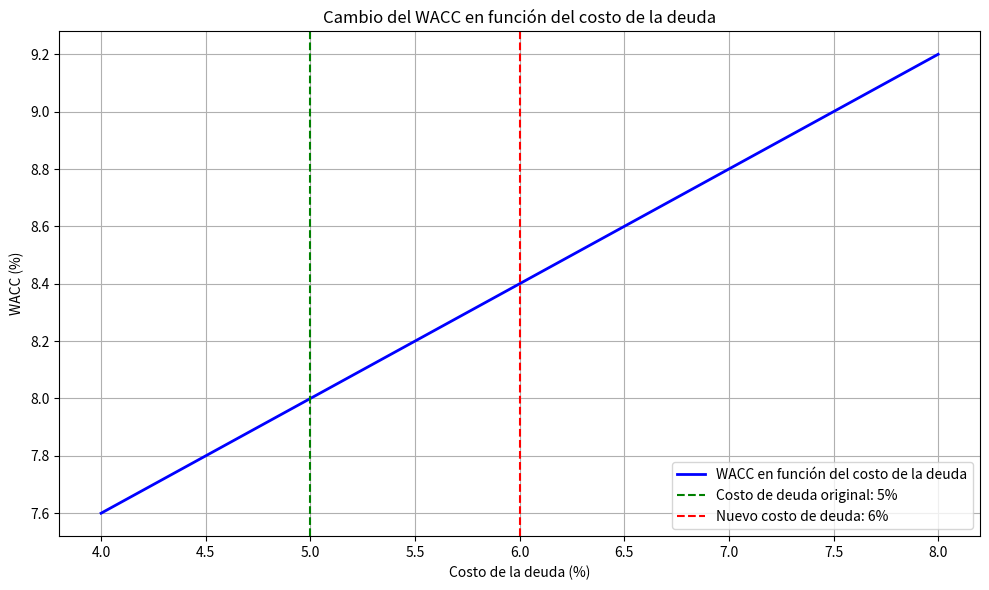

Python code for this plot:
import numpy as np
import matplotlib.pyplot as plt

# Función para calcular el WACC
def calcular_wacc(capital_propio, deuda, costo_capital_propio, costo_deuda, tasa_impositiva):
    V = capital_propio + deuda  # Valor total del capital
    WACC = (capital_propio / V) * costo_capital_propio + (deuda / V) * costo_deuda * (1 - tasa_impositiva)
    return WACC

# Datos del problema
capital_propio = 150000  # $150,000
deuda = 100000  # $100,000
costo_capital_propio = 0.10  # 10%
costo_deuda_original = 0.05  # 5%
costo_deuda_nuevo = 0.06  # 6%
tasa_impositiva = 0  # Asumimos tasa impositiva de 0% para este ejemplo

# Calcular el WACC en ambas situaciones
wacc_original = calcular_wacc(capital_propio, deuda, costo_capital_propio, costo_deuda_original, tasa_impositiva)
wacc_nuevo = calcular_wacc(capital_propio, deuda, costo_capital_propio, costo_deuda_nuevo, tasa_impositiva)

# Mostrar resultados
print(f"WACC original: {wacc_original * 100:.2f}%")
print(f"WACC con costo de deuda al 6%: {wacc_nuevo * 100:.2f}%")

# Crear una gráfica para ilustrar el cambio en el WACC
costos_deuda = np.linspace(0.04, 0.08, 100)  # Rango de costos de deuda entre 4% y 8%
wacc_values = [calcular_wacc(capital_propio, deuda, costo_capital_propio, costo_deuda, tasa_impositiva) for costo_deuda in costos_deuda]

plt.figure(figsize=(10, 6))
plt.plot(costos_deuda * 100, np.array(wacc_values) * 100, label='WACC en función del costo de la deuda', color='blue', linewidth=2)
plt.axvline(x=5, color='green', linestyle='--', label='Costo de deuda original: 5%')
plt.axvline(x=6, color='red', linestyle='--', label='Nuevo costo de deuda: 6%')
plt.title('Cambio del WACC en función del costo de la deuda')
plt.xlabel('Costo de la deuda (%)')
plt.ylabel('WACC (%)')
plt.legend()
plt.grid(True)

# Mostrar la gráfica
plt.tight_layout()
plt.show()